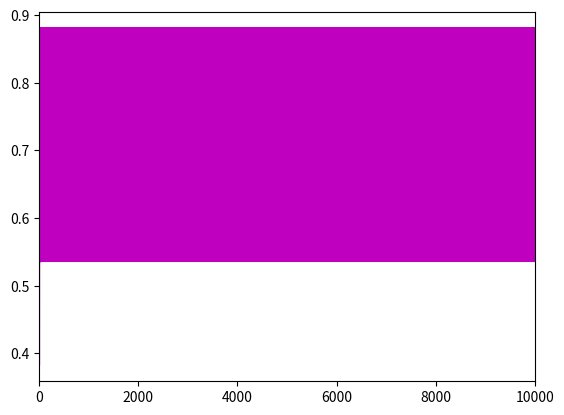
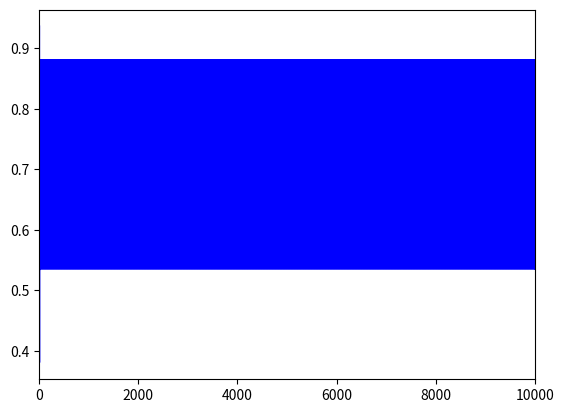
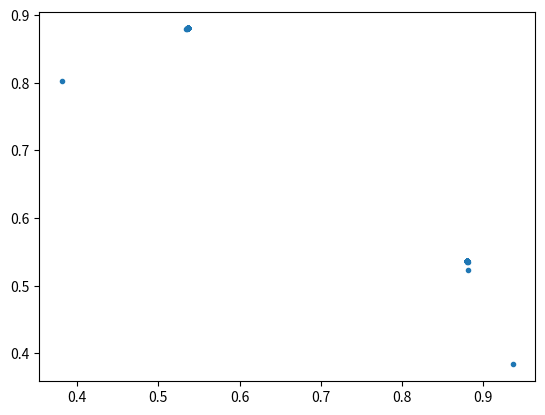
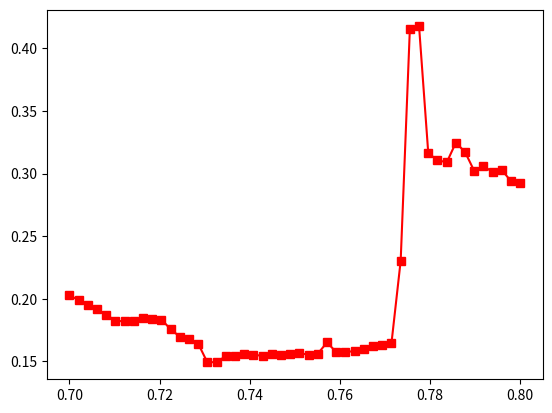

Recreate these plots in Python, in order.
import numpy as np
import matplotlib.pyplot as plt

def couplde_chao(eps=0.26):
    N = 10000
    x1_t, x2_t, time = [], [], []
    xs, x, x2 = [], [0.6], 0.3
    for i in range(N):
        x1 = 4*x[i]*(1-x[i]) + eps*(4*x2*(1-x2)-4*x[i]*(1-x[i]))
        x.append(x1)
        #xs.append([i,x1])
        x2 = 4*x1*(1-x1) + eps*(4*x[i]*(1-x[i])-4*x1*(1-x1))
        x1_t.append(x2)
        x2_t.append(x1)
        time.append(i)
    x1_t = np.asarray(x1_t)
    x2_t = np.asarray(x2_t)
    time = np.asarray(time)
    return (time, x1_t, x2_t)

def delta():
    delta_x = []
    epsilon = np.linspace(0.7, 0.8, 50)
    for j in range(50):
        T, Y1, Y2 = couplde_chao(eps = epsilon)
        delta_sum = 0
        for i in range(len(T)):
            delta_sum += abs(Y1[i]-Y2[i])
        delta_ave = delta_sum/len(T)
    delta_x.append(delta_ave)
    delta_x = np.asarray(delta_x)
    epsilon = np.asarray(epsilon)
    return (epsilon, delta_x)


if __name__=="__main__":
    time, x1_t, x2_t = couplde_chao(eps=0.20)
    eps, delta = delta()
    plt.figure()
    plt.plot(time, x1_t,'m')
    plt.xlim([0,10000])
    plt.figure()
    plt.plot(time, x2_t,'b')
    plt.xlim([0,10000])
    plt.figure()
    plt.plot(x2_t, x1_t, '.')
    plt.figure()
    plt.plot(eps, delta.T,'r-',marker='s')
    #plt.ylim([0.0,0.4])
    plt.show()


